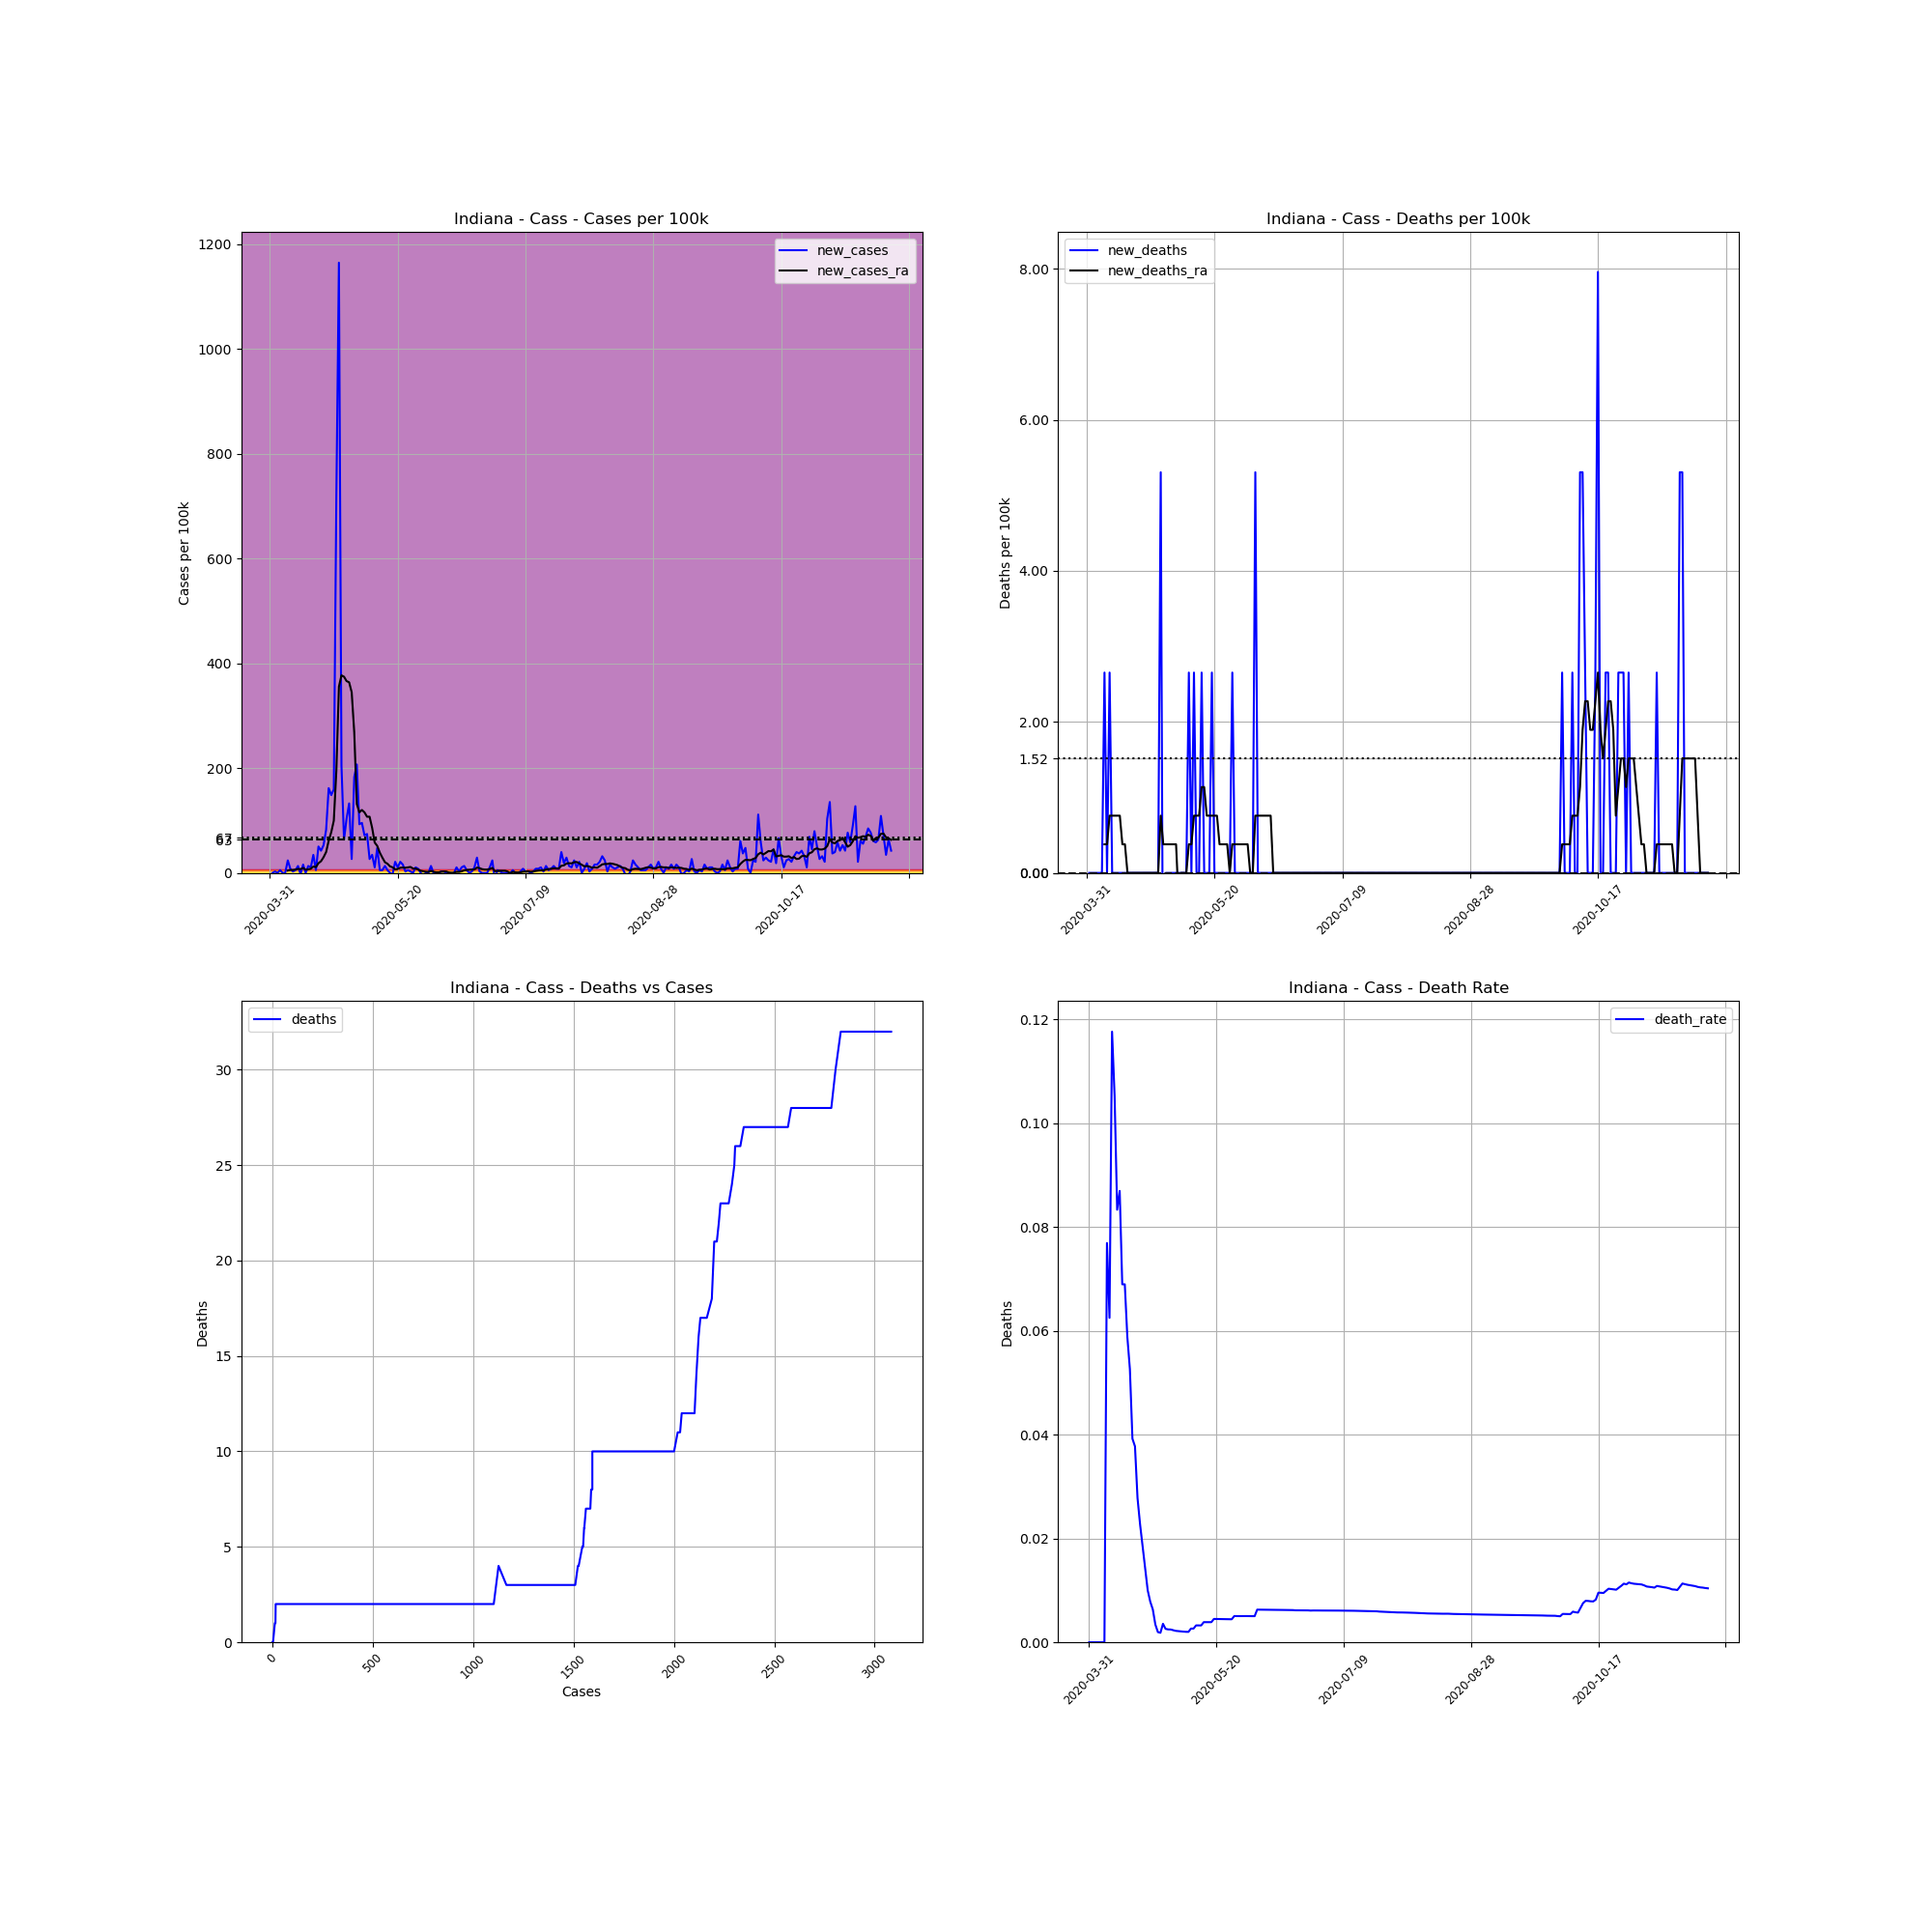

The data file committed next to this chart (first rows):
, date, county, state, fips, cases, deaths, COUNTY, STNAME, CTYNAME, POPESTIMATE2019, cases_per_100k, deaths_per_100k, death_rate, new_cases, new_deaths, new_cases_ra, new_deaths_ra
524990, 2020-03-31, Cass, Indiana, 18017, 1, 0.0, 17, Indiana, Cass, 37689, 2.653, 0.0, 0.0, , , , 
524991, 2020-04-01, Cass, Indiana, 18017, 1, 0.0, 17, Indiana, Cass, 37689, 2.653, 0.0, 0.0, 0.0, 0.0, , 
524992, 2020-04-02, Cass, Indiana, 18017, 2, 0.0, 17, Indiana, Cass, 37689, 5.307, 0.0, 0.0, 2.653, 0.0, , 
524993, 2020-04-03, Cass, Indiana, 18017, 2, 0.0, 17, Indiana, Cass, 37689, 5.307, 0.0, 0.0, 0.0, 0.0, , 
524994, 2020-04-04, Cass, Indiana, 18017, 4, 0.0, 17, Indiana, Cass, 37689, 10.61, 0.0, 0.0, 5.307, 0.0, , 
524995, 2020-04-05, Cass, Indiana, 18017, 4, 0.0, 17, Indiana, Cass, 37689, 10.61, 0.0, 0.0, 0.0, 0.0, , 
524996, 2020-04-06, Cass, Indiana, 18017, 4, 0.0, 17, Indiana, Cass, 37689, 10.61, 0.0, 0.0, 0.0, 0.0, , 
524997, 2020-04-07, Cass, Indiana, 18017, 13, 1.0, 17, Indiana, Cass, 37689, 34.49, 2.653, 0.07692, 23.88, 2.653, 4.549, 0.379
524998, 2020-04-08, Cass, Indiana, 18017, 16, 1.0, 17, Indiana, Cass, 37689, 42.45, 2.653, 0.0625, 7.96, 0.0, 5.686, 0.379
524999, 2020-04-09, Cass, Indiana, 18017, 17, 2.0, 17, Indiana, Cass, 37689, 45.11, 5.307, 0.1176, 2.653, 2.653, 5.686, 0.7581
525000, 2020-04-10, Cass, Indiana, 18017, 19, 2.0, 17, Indiana, Cass, 37689, 50.41, 5.307, 0.1053, 5.307, 0.0, 6.444, 0.7581
525001, 2020-04-11, Cass, Indiana, 18017, 24, 2.0, 17, Indiana, Cass, 37689, 63.68, 5.307, 0.08333, 13.27, 0.0, 7.581, 0.7581
525002, 2020-04-12, Cass, Indiana, 18017, 23, 2.0, 17, Indiana, Cass, 37689, 61.03, 5.307, 0.08696, -2.653, 0.0, 7.202, 0.7581
525003, 2020-04-13, Cass, Indiana, 18017, 29, 2.0, 17, Indiana, Cass, 37689, 76.95, 5.307, 0.06897, 15.92, 0.0, 9.476, 0.7581
525004, 2020-04-14, Cass, Indiana, 18017, 29, 2.0, 17, Indiana, Cass, 37689, 76.95, 5.307, 0.06897, 0.0, 0.0, 6.065, 0.379
525005, 2020-04-15, Cass, Indiana, 18017, 34, 2.0, 17, Indiana, Cass, 37689, 90.21, 5.307, 0.05882, 13.27, 0.0, 6.823, 0.379
525006, 2020-04-16, Cass, Indiana, 18017, 38, 2.0, 17, Indiana, Cass, 37689, 100.8, 5.307, 0.05263, 10.61, 0.0, 7.96, 0.0
525007, 2020-04-17, Cass, Indiana, 18017, 51, 2.0, 17, Indiana, Cass, 37689, 135.3, 5.307, 0.03922, 34.49, 0.0, 12.13, 0.0
525008, 2020-04-18, Cass, Indiana, 18017, 53, 2.0, 17, Indiana, Cass, 37689, 140.6, 5.307, 0.03774, 5.307, 0.0, 10.99, 0.0
525009, 2020-04-19, Cass, Indiana, 18017, 72, 2.0, 17, Indiana, Cass, 37689, 191, 5.307, 0.02778, 50.41, 0.0, 18.57, 0.0
525010, 2020-04-20, Cass, Indiana, 18017, 88, 2.0, 17, Indiana, Cass, 37689, 233.5, 5.307, 0.02273, 42.45, 0.0, 22.36, 0.0
525011, 2020-04-21, Cass, Indiana, 18017, 108, 2.0, 17, Indiana, Cass, 37689, 286.6, 5.307, 0.01852, 53.07, 0.0, 29.94, 0.0
525012, 2020-04-22, Cass, Indiana, 18017, 139, 2.0, 17, Indiana, Cass, 37689, 368.8, 5.307, 0.01439, 82.25, 0.0, 39.8, 0.0
525013, 2020-04-23, Cass, Indiana, 18017, 200, 2.0, 17, Indiana, Cass, 37689, 530.7, 5.307, 0.01, 161.9, 0.0, 61.4, 0.0
525014, 2020-04-24, Cass, Indiana, 18017, 256, 2.0, 17, Indiana, Cass, 37689, 679.2, 5.307, 0.007812, 148.6, 0.0, 77.7, 0.0
525015, 2020-04-25, Cass, Indiana, 18017, 316, 2.0, 17, Indiana, Cass, 37689, 838.4, 5.307, 0.006329, 159.2, 0.0, 99.69, 0.0
525016, 2020-04-26, Cass, Indiana, 18017, 587, 2.0, 17, Indiana, Cass, 37689, 1557, 5.307, 0.003407, 719, 0.0, 195.2, 0.0
525017, 2020-04-27, Cass, Indiana, 18017, 1026, 2.0, 17, Indiana, Cass, 37689, 2722, 5.307, 0.001949, 1165, 0.0, 355.5, 0.0
525018, 2020-04-28, Cass, Indiana, 18017, 1103, 2.0, 17, Indiana, Cass, 37689, 2927, 5.307, 0.001813, 204.3, 0.0, 377.1, 0.0
525019, 2020-04-29, Cass, Indiana, 18017, 1127, 4.0, 17, Indiana, Cass, 37689, 2990, 10.61, 0.003549, 63.68, 5.307, 374.5, 0.7581
525020, 2020-04-30, Cass, Indiana, 18017, 1166, 3.0, 17, Indiana, Cass, 37689, 3094, 7.96, 0.002573, 103.5, -2.653, 366.2, 0.379
525021, 2020-05-01, Cass, Indiana, 18017, 1216, 3.0, 17, Indiana, Cass, 37689, 3226, 7.96, 0.002467, 132.7, 0.0, 363.9, 0.379
525022, 2020-05-02, Cass, Indiana, 18017, 1226, 3.0, 17, Indiana, Cass, 37689, 3253, 7.96, 0.002447, 26.53, 0.0, 344.9, 0.379
525023, 2020-05-03, Cass, Indiana, 18017, 1295, 3.0, 17, Indiana, Cass, 37689, 3436, 7.96, 0.002317, 183.1, 0.0, 268.4, 0.379
525024, 2020-05-04, Cass, Indiana, 18017, 1373, 3.0, 17, Indiana, Cass, 37689, 3643, 7.96, 0.002185, 207, 0.0, 131.5, 0.379
525025, 2020-05-05, Cass, Indiana, 18017, 1408, 3.0, 17, Indiana, Cass, 37689, 3736, 7.96, 0.002131, 92.87, 0.0, 115.6, 0.379
525026, 2020-05-06, Cass, Indiana, 18017, 1444, 3.0, 17, Indiana, Cass, 37689, 3831, 7.96, 0.002078, 95.52, 0.0, 120.2, -0.379
525027, 2020-05-07, Cass, Indiana, 18017, 1471, 3.0, 17, Indiana, Cass, 37689, 3903, 7.96, 0.002039, 71.64, 0.0, 115.6, 0.0
525028, 2020-05-08, Cass, Indiana, 18017, 1499, 3.0, 17, Indiana, Cass, 37689, 3977, 7.96, 0.002001, 74.29, 0.0, 107.3, 0.0
525029, 2020-05-09, Cass, Indiana, 18017, 1509, 3.0, 17, Indiana, Cass, 37689, 4004, 7.96, 0.001988, 26.53, 0.0, 107.3, 0.0
525030, 2020-05-10, Cass, Indiana, 18017, 1522, 4.0, 17, Indiana, Cass, 37689, 4038, 10.61, 0.002628, 34.49, 2.653, 86.04, 0.379
525031, 2020-05-11, Cass, Indiana, 18017, 1526, 4.0, 17, Indiana, Cass, 37689, 4049, 10.61, 0.002621, 10.61, 0.0, 57.99, 0.379
525032, 2020-05-12, Cass, Indiana, 18017, 1544, 5.0, 17, Indiana, Cass, 37689, 4097, 13.27, 0.003238, 47.76, 2.653, 51.55, 0.7581
525033, 2020-05-13, Cass, Indiana, 18017, 1546, 5.0, 17, Indiana, Cass, 37689, 4102, 13.27, 0.003234, 5.307, 0.0, 38.66, 0.7581
525034, 2020-05-14, Cass, Indiana, 18017, 1548, 5.0, 17, Indiana, Cass, 37689, 4107, 13.27, 0.00323, 5.307, 0.0, 29.19, 0.7581
525035, 2020-05-15, Cass, Indiana, 18017, 1553, 6.0, 17, Indiana, Cass, 37689, 4121, 15.92, 0.003863, 13.27, 2.653, 20.47, 1.137
525036, 2020-05-16, Cass, Indiana, 18017, 1555, 6.0, 17, Indiana, Cass, 37689, 4126, 15.92, 0.003859, 5.307, 0.0, 17.44, 1.137
525037, 2020-05-17, Cass, Indiana, 18017, 1555, 6.0, 17, Indiana, Cass, 37689, 4126, 15.92, 0.003859, 0.0, 0.0, 12.51, 0.7581
525038, 2020-05-18, Cass, Indiana, 18017, 1554, 6.0, 17, Indiana, Cass, 37689, 4123, 15.92, 0.003861, -2.653, 0.0, 10.61, 0.7581
525039, 2020-05-19, Cass, Indiana, 18017, 1562, 7.0, 17, Indiana, Cass, 37689, 4144, 18.57, 0.004481, 21.23, 2.653, 6.823, 0.7581
525040, 2020-05-20, Cass, Indiana, 18017, 1566, 7.0, 17, Indiana, Cass, 37689, 4155, 18.57, 0.00447, 10.61, 0.0, 7.581, 0.7581
525041, 2020-05-21, Cass, Indiana, 18017, 1574, 7.0, 17, Indiana, Cass, 37689, 4176, 18.57, 0.004447, 21.23, 0.0, 9.855, 0.7581
525042, 2020-05-22, Cass, Indiana, 18017, 1580, 7.0, 17, Indiana, Cass, 37689, 4192, 18.57, 0.00443, 15.92, 0.0, 10.23, 0.379
525043, 2020-05-23, Cass, Indiana, 18017, 1581, 7.0, 17, Indiana, Cass, 37689, 4195, 18.57, 0.004428, 2.653, 0.0, 9.855, 0.379
525044, 2020-05-24, Cass, Indiana, 18017, 1583, 7.0, 17, Indiana, Cass, 37689, 4200, 18.57, 0.004422, 5.307, 0.0, 10.61, 0.379
525045, 2020-05-25, Cass, Indiana, 18017, 1584, 7.0, 17, Indiana, Cass, 37689, 4203, 18.57, 0.004419, 2.653, 0.0, 11.37, 0.379
525046, 2020-05-26, Cass, Indiana, 18017, 1584, 7.0, 17, Indiana, Cass, 37689, 4203, 18.57, 0.004419, 0.0, 0.0, 8.339, 0.0
525047, 2020-05-27, Cass, Indiana, 18017, 1588, 8.0, 17, Indiana, Cass, 37689, 4213, 21.23, 0.005038, 10.61, 2.653, 8.339, 0.379
525048, 2020-05-28, Cass, Indiana, 18017, 1591, 8.0, 17, Indiana, Cass, 37689, 4221, 21.23, 0.005028, 7.96, 0.0, 6.444, 0.379
525049, 2020-05-29, Cass, Indiana, 18017, 1591, 8.0, 17, Indiana, Cass, 37689, 4221, 21.23, 0.005028, 0.0, 0.0, 4.169, 0.379
... 184 more rows
